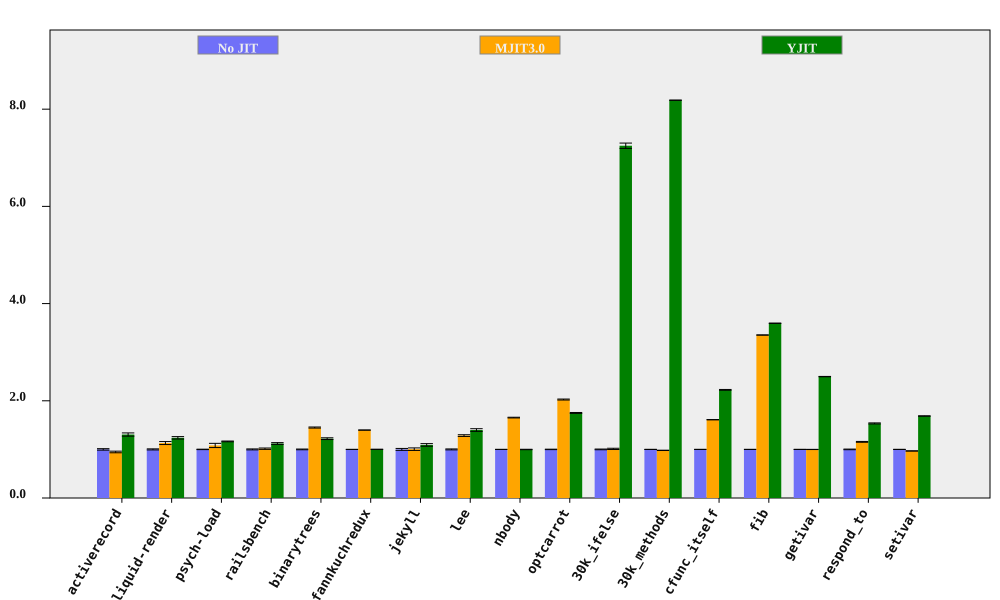

The data file committed next to this chart (first rows):
bench, No JIT (ms), No JIT RSD, MJIT3.0 (ms), MJIT3.0 RSD, YJIT (ms), YJIT RSD, MJIT3.0 spd, MJIT3.0 spd RSD, YJIT spd, YJIT spd RSD, % in YJIT
activerecord, 145.4, 1.502, 153.5, 0.9225, 111.3, 2.066, 0.9471, 1.763, 1.306, 2.555, 79.09
liquid-render, 184.9, 1.112, 163.6, 2.472, 149.4, 1.701, 1.13, 2.71, 1.238, 2.033, 66.66
psych-load, 2154, 0.4412, 1992, 3.988, 1850, 0.4843, 1.081, 4.012, 1.164, 0.6552, 63.86
railsbench, 3117, 0.9955, 3072, 0.9308, 2780, 1.299, 1.015, 1.363, 1.121, 1.637, 74.44
binarytrees, 367.7, 0.7407, 253.6, 0.1933, 301.1, 1.269, 1.45, 0.7655, 1.221, 1.469, 82.95
fannkuchredux, 5515, 0.07032, 3947, 0.03606, 5507, 0.06876, 1.397, 0.07903, 1.001, 0.09835, 5.0514445712873505e-06
jekyll, 8369, 1.973, 8331, 1.686, 7665, 1.489, 1.005, 2.595, 1.092, 2.472, 66.85
lee, 1125, 0.9844, 875.9, 0.9572, 804.2, 1.688, 1.284, 1.373, 1.399, 1.954, 99.8
nbody, 115.6, 0.01765, 69.86, 0.4322, 115.8, 0.4263, 1.654, 0.4325, 0.9983, 0.4267, 7.402
optcarrot, 5476, 0.4512, 2703, 0.2089, 3129, 0.2604, 2.026, 0.4972, 1.75, 0.521, 96.16
30k_ifelse, 2387, 0.7301, 2362, 1.044, 329.3, 0.1884, 1.011, 1.274, 7.248, 0.754, 99.98
30k_methods, 5878, 0.01018, 5996, 0.3211, 718.2, 0.02271, 0.9804, 0.3213, 8.185, 0.02488, 100
cfunc_itself, 92.36, 0.1398, 57.33, 0.177, 41.5, 0.3308, 1.611, 0.2255, 2.225, 0.3591, 100
fib, 209.7, 0.06567, 62.53, 0.02487, 58.32, 0.0713, 3.353, 0.07022, 3.595, 0.09693, 100
getivar, 90.61, 0.136, 90.71, 0.1359, 36.27, 0.04311, 0.9989, 0.1922, 2.498, 0.1426, 86.57
respond_to, 236.8, 0.6591, 205, 0.3262, 154.3, 0.2573, 1.155, 0.7354, 1.534, 0.7076, 100
setivar, 70.65, 0.07837, 72.98, 0.07653, 41.87, 0.2114, 0.968, 0.1095, 1.687, 0.2254, 88.61
